2-way image classification set "cats_dogs_preprocessed" from GitHub (Goutham7325/embedur_training); label vocabulary: cat, dog.

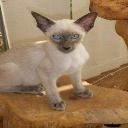
Label: cat

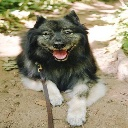
Label: dog

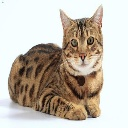
Label: cat

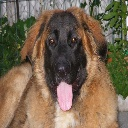
Label: dog

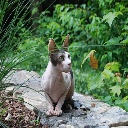
Label: cat

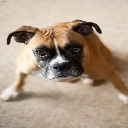
Label: dog
